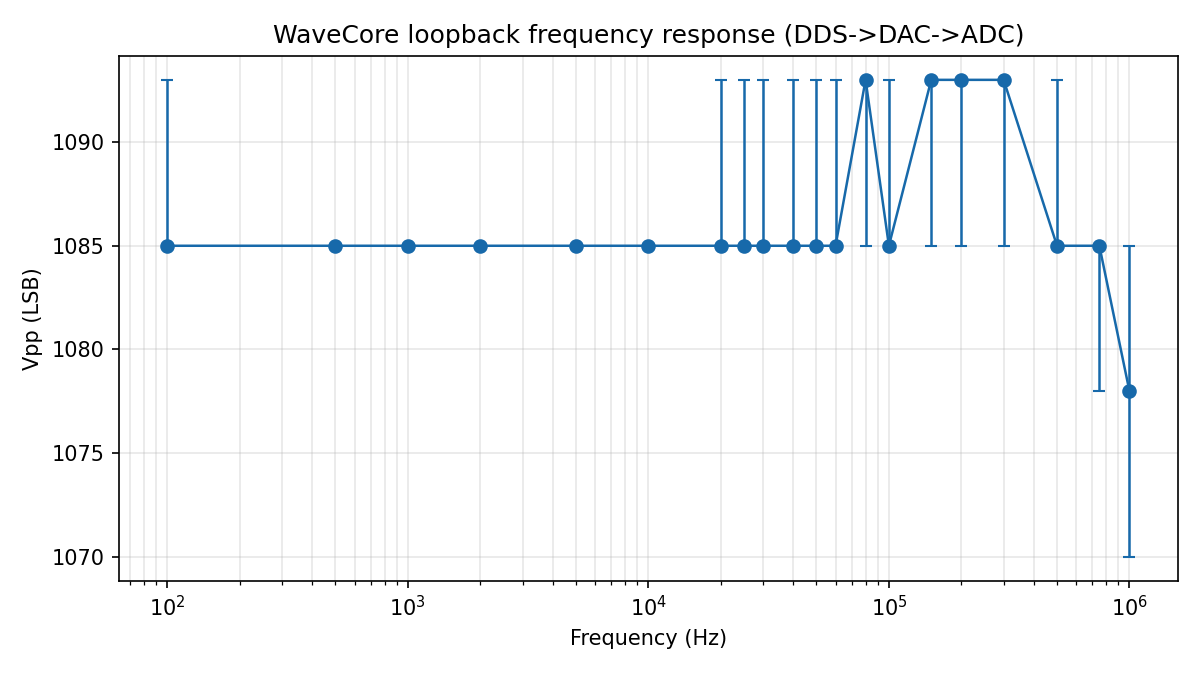

The data file committed next to this chart (first rows):
freq_set_hz, freq_measured_hz, vpp_mv_median, vpp_mv_min, vpp_mv_max, samples, waveform_type
100, 1000, 1085, 1085, 1093, 17, 1
500, 500, 1085, 1085, 1085, 17, 1
1000, 1000, 1085, 1085, 1085, 29, 1
2000, 2001, 1085, 1085, 1085, 47, 1
5000, 5009, 1085, 1085, 1085, 75, 1
10000, 10000, 1085, 1085, 1085, 120, 0
20000, 20000, 1085, 1085, 1093, 122, 3
25000, 25000, 1085, 1085, 1093, 122, 0
30000, 30000, 1085, 1085, 1093, 122, 3
40000, 40000, 1085, 1085, 1093, 121, 3
50000, 50000, 1085, 1085, 1093, 120, 3
60000, 60000, 1085, 1085, 1093, 121, 3
80000, 80000, 1093, 1085, 1093, 121, 3
100000, 100000, 1085, 1085, 1093, 122, 3
150000, 150000, 1093, 1085, 1093, 122, 3
200000, 200000, 1093, 1085, 1093, 122, 3
300000, 300000, 1093, 1085, 1093, 121, 3
500000, 500000, 1085, 1085, 1093, 122, 3
750000, 750000, 1085, 1078, 1085, 122, 3
1000000, 1000000, 1078, 1070, 1085, 122, 3
